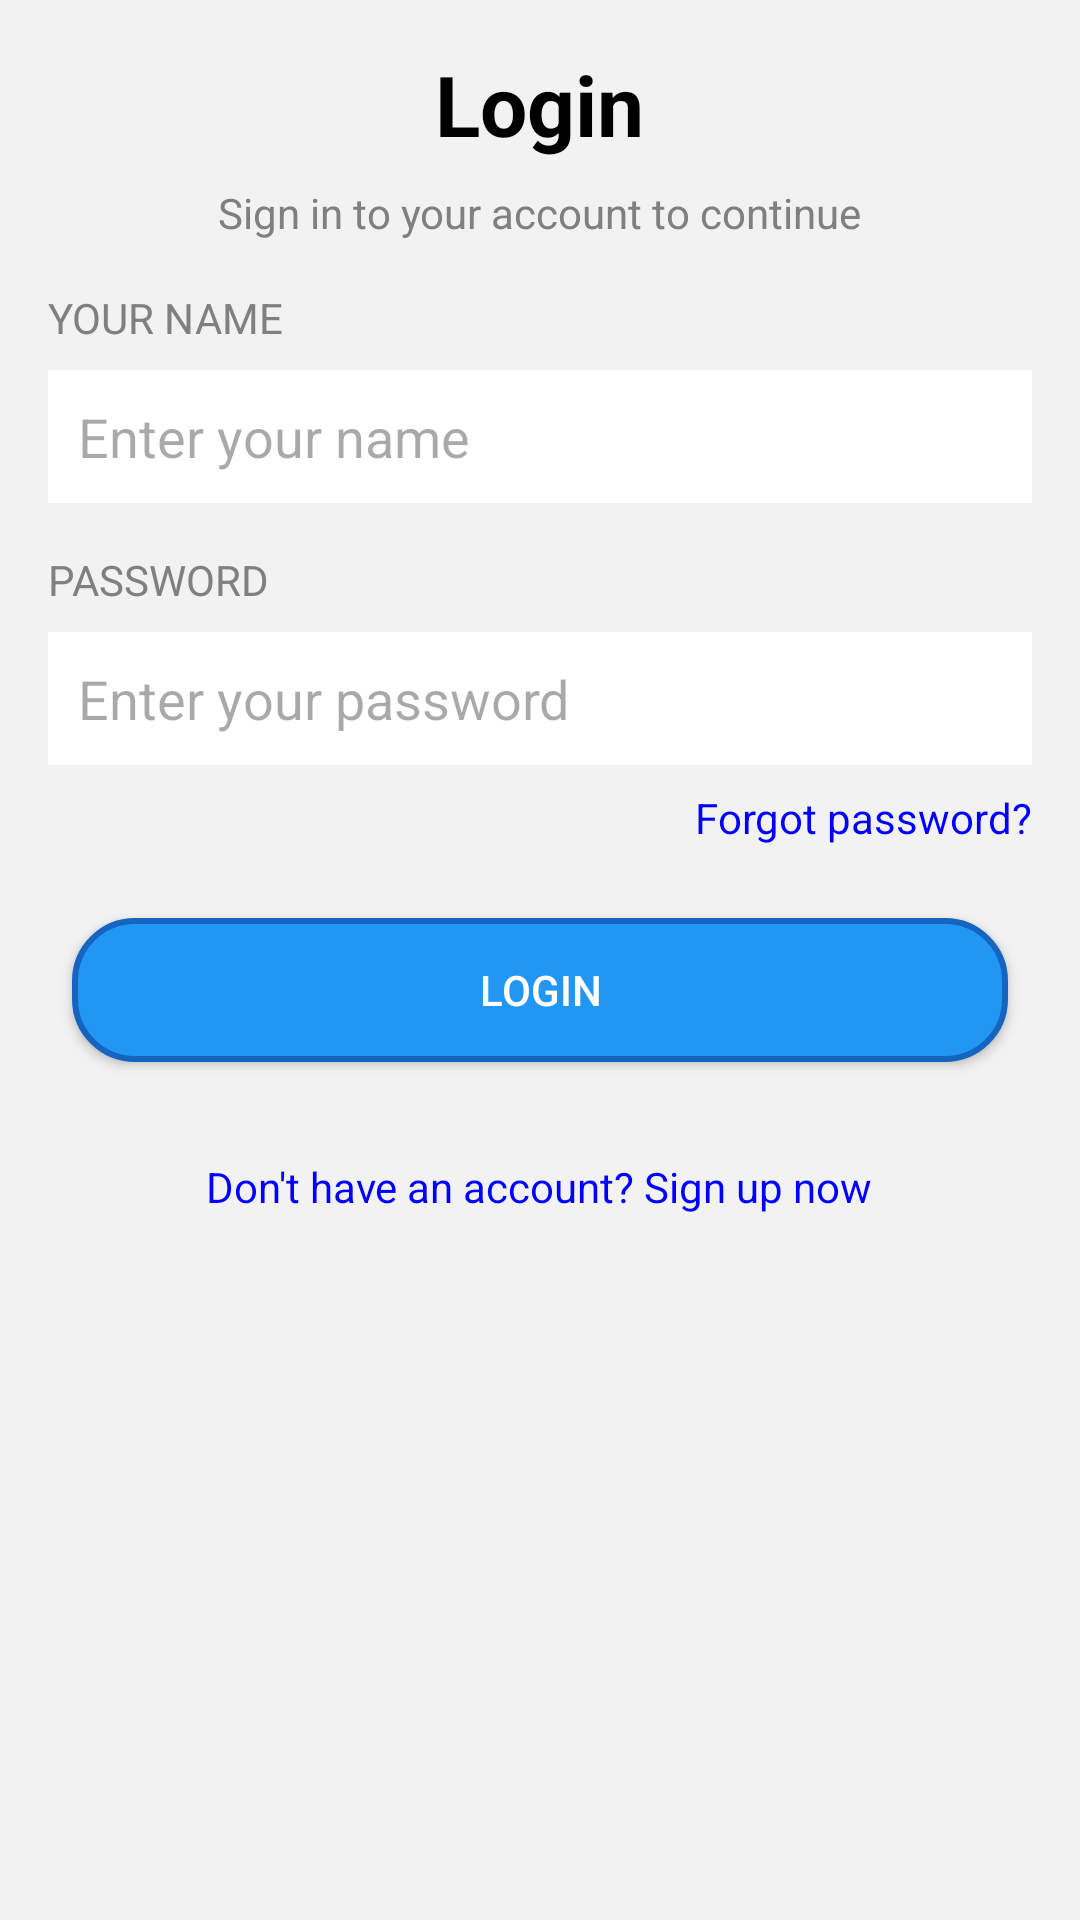

Write the Android layout XML for this screen, with the resource values it uses.
<!-- AndroidManifest.xml: application theme Theme.MyCinemaApp -->
<!-- res/layout/fragment_login.xml -->
<?xml version="1.0" encoding="utf-8"?>
<RelativeLayout xmlns:android="http://schemas.android.com/apk/res/android"
    xmlns:tools="http://schemas.android.com/tools"
    android:layout_width="match_parent"
    android:layout_height="match_parent"
    android:padding="16dp"
    android:background="#f2f2f2">

    <TextView
        android:id="@+id/tvLogin"
        android:layout_width="wrap_content"
        android:layout_height="wrap_content"
        android:text="Login"
        android:textStyle="bold"
        android:textSize="28sp"
        android:textColor="#000000"
        android:layout_centerHorizontal="true" />

    <TextView
        android:id="@+id/tvSignIn"
        android:layout_width="wrap_content"
        android:layout_height="wrap_content"
        android:layout_below="@id/tvLogin"
        android:layout_marginTop="8dp"
        android:text="Sign in to your account to continue"
        android:textColor="#808080"
        android:layout_centerHorizontal="true" />

    
    <TextView
        android:id="@+id/tvYourNameLogin"
        android:layout_width="wrap_content"
        android:layout_height="wrap_content"
        android:layout_below="@id/tvSignIn"
        android:layout_marginTop="16dp"
        android:text="YOUR NAME"
        android:textColor="#808080" />

    <EditText
        android:id="@+id/etYourNameLogin"
        android:layout_width="match_parent"
        android:layout_height="wrap_content"
        android:layout_below="@id/tvYourNameLogin"
        android:layout_marginTop="8dp"
        android:background="#ffffff"
        android:hint="Enter your name"
        android:padding="10dp"
        android:textColor="#333333"
        android:inputType="text" />

    
    <TextView
        android:id="@+id/tvPasswordLogin"
        android:layout_width="wrap_content"
        android:layout_height="wrap_content"
        android:layout_below="@id/etYourNameLogin"
        android:layout_marginTop="16dp"
        android:text="PASSWORD"
        android:textColor="#808080" />

    <EditText
        android:id="@+id/etPasswordLogin"
        android:layout_width="match_parent"
        android:layout_height="wrap_content"
        android:layout_below="@id/tvPasswordLogin"
        android:layout_marginTop="8dp"
        android:background="#ffffff"
        android:hint="Enter your password"
        android:padding="10dp"
        android:textColor="#333333"
        android:inputType="textPassword" />

    
    <TextView
        android:id="@+id/tvForgetPassword"
        android:layout_width="wrap_content"
        android:layout_height="wrap_content"
        android:layout_below="@id/etPasswordLogin"
        android:layout_marginTop="8dp"
        android:layout_alignParentEnd="true"
        android:text="Forgot password?"
        android:textColor="#0000ff" />

    
    <Button
        android:id="@+id/btnLogin"
        android:layout_width="match_parent"
        android:layout_height="wrap_content"
        android:layout_below="@id/tvForgetPassword"
        android:layout_marginTop="24dp"
        android:text="Login"
        android:textColor="#ffffff"
        android:background="@drawable/blue_button_background"
        android:padding="12dp"
        android:gravity="center"
        android:layout_marginBottom="16dp"
        android:layout_marginStart="8dp"
        android:layout_marginEnd="8dp" />

    
    <TextView
        android:id="@+id/tvSignUpNow"
        android:layout_width="wrap_content"
        android:layout_height="wrap_content"
        android:layout_below="@id/btnLogin"
        android:layout_marginTop="16dp"
        android:text="Don't have an account? Sign up now"
        android:textColor="#0000ff"
        android:layout_centerHorizontal="true" />

</RelativeLayout>
<!-- resources referenced by this layout -->
<resources>
  <!-- drawable blue_button_background (drawable) -->
  <?xml version="1.0" encoding="utf-8"?>
  <shape xmlns:android="http://schemas.android.com/apk/res/android"
      android:shape="rectangle">
      <corners android:radius="20dp" /> 
  
      <solid android:color="#2196F3" /> 
  
      <stroke
          android:width="2dp"
          android:color="#1565C0" /> 
  
  </shape>
  <style name="Theme.MyCinemaApp" parent="Base.Theme.MyCinemaApp" />
  <style name="Base.Theme.MyCinemaApp" parent="Theme.Material3.DayNight.NoActionBar">
          
          
      </style>
</resources>
